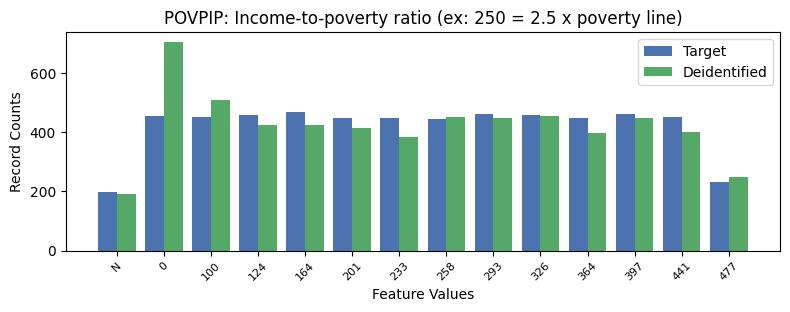

Data behind this chart, as committed beside it:
, POVPIP, count_target, count_deidentified
0, 16, 3401, 3383
1, 3, 467, 423
2, 7, 460, 449
3, 10, 460, 447
4, 8, 459, 453
5, 2, 457, 423
6, 0, 454, 703
7, 11, 451, 402
8, 1, 450, 509
9, 4, 448, 415
10, 5, 447, 382
11, 9, 447, 397
12, 6, 445, 450
13, 12, 231, 250
14, -1, 199, 190
